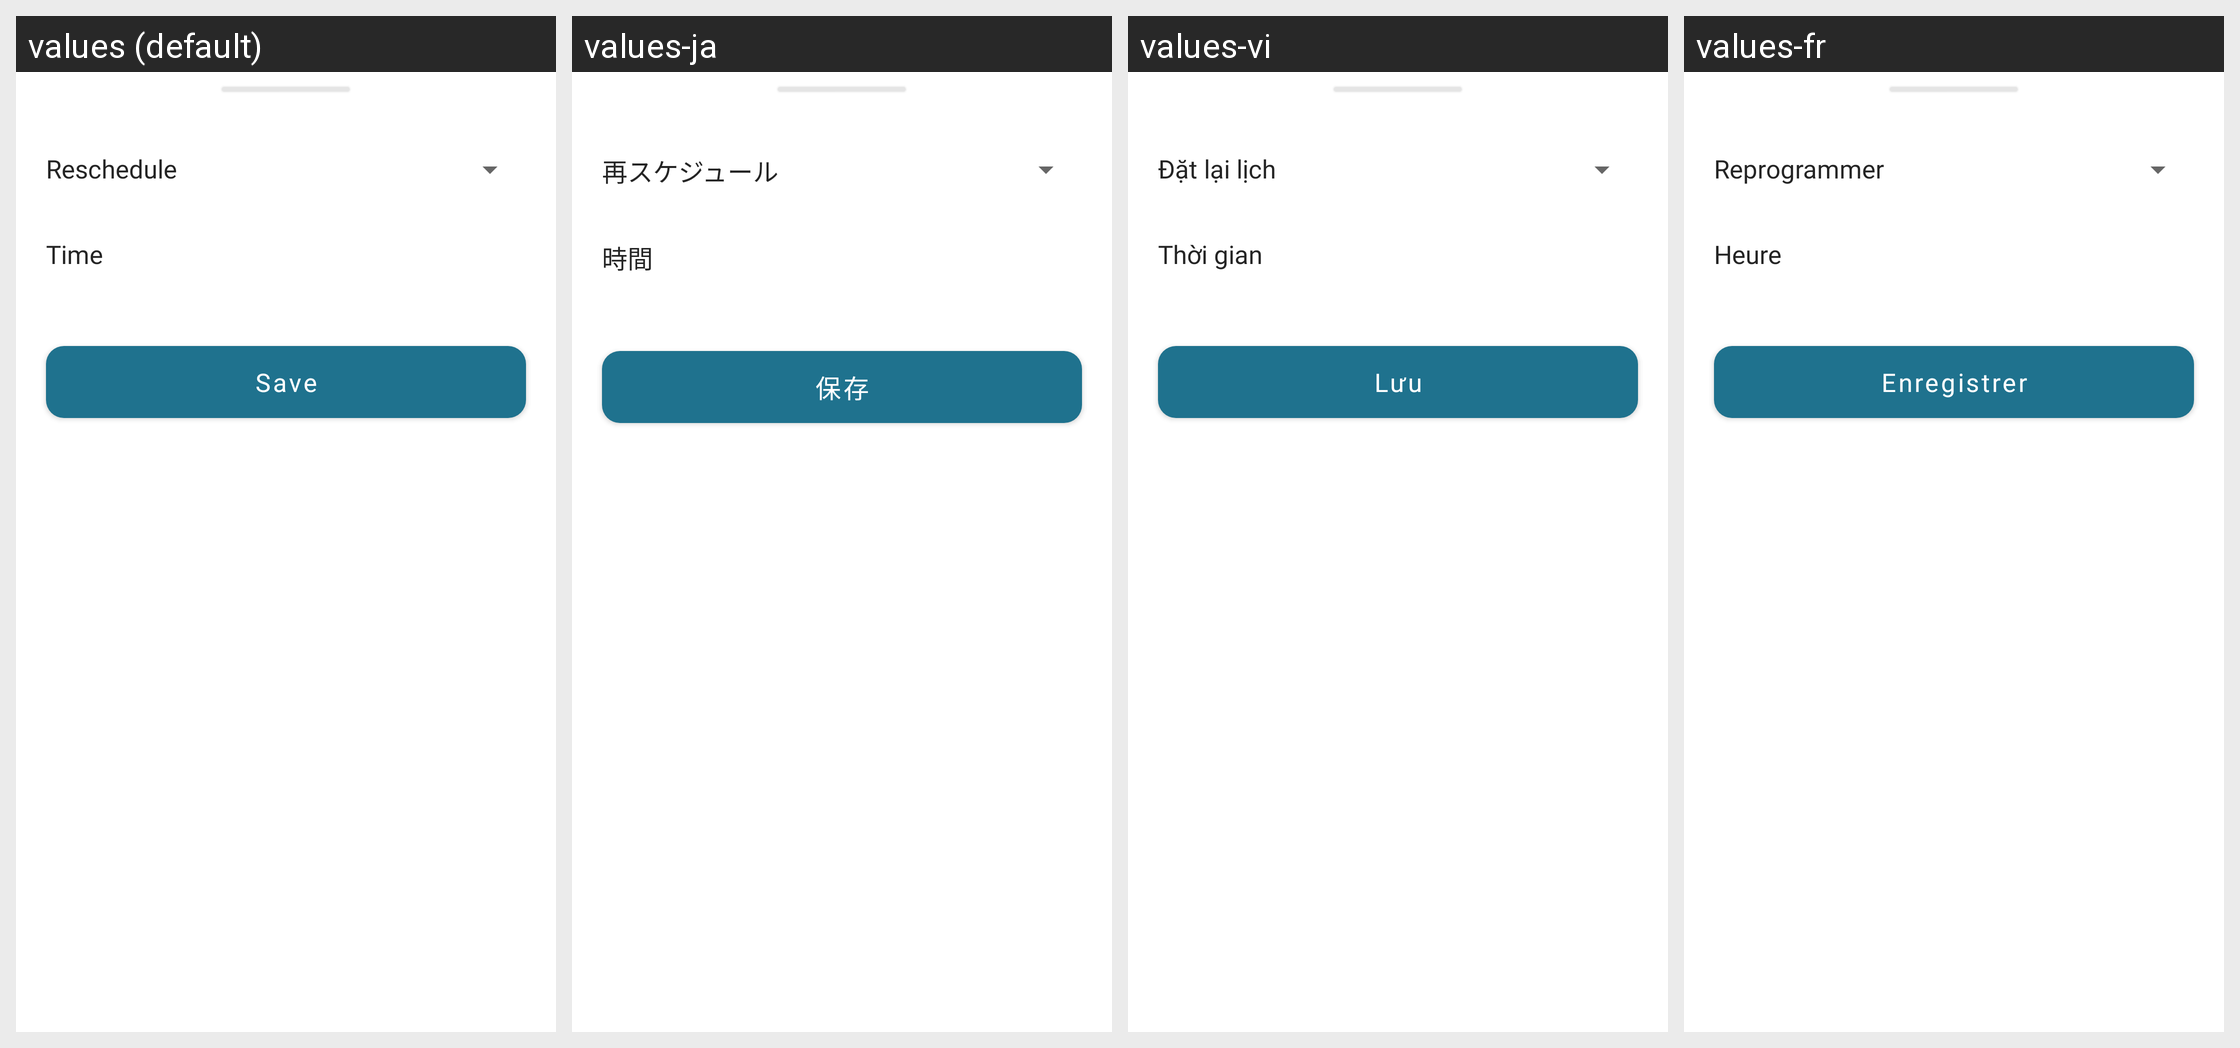

Translations of the strings shown on this Android screen, per locale in the grid:
Android screen res/layout/fragment_re_schedule_booking_bottom_sheet.xml rendered under 4 locales, left to right: values (default), values-ja, values-vi, values-fr. Device: Nexus 5 (rendered at 1080×1920; each locale shown at half size, 540×960, under a caption strip naming it); theme Theme.ServiVet..
Other locales in the repository, not shown: values-af, values-ar, values-bn, values-de, values-es, values-fil, values-hi, values-in, values-it, values-ko, values-mr, values-nl, values-pl, values-pt, values-ro, values-ru, values-st, values-sw, values-ta, values-te, values-th, values-tr, values-uk, values-ur, values-zh, values-zu.
Strings drawn on this screen, with the default value and each locale's value (text and hints the layout hard-codes, and strings that could not be matched under every locale, appear in the picture but are not listed):

reschedule
  values: Reschedule
  values-ja: 再スケジュール
  values-vi: Đặt lại lịch
  values-fr: Reprogrammer

time
  values: Time
  values-ja: 時間
  values-vi: Thời gian
  values-fr: Heure

save
  values: Save
  values-ja: 保存
  values-vi: Lưu
  values-fr: Enregistrer
